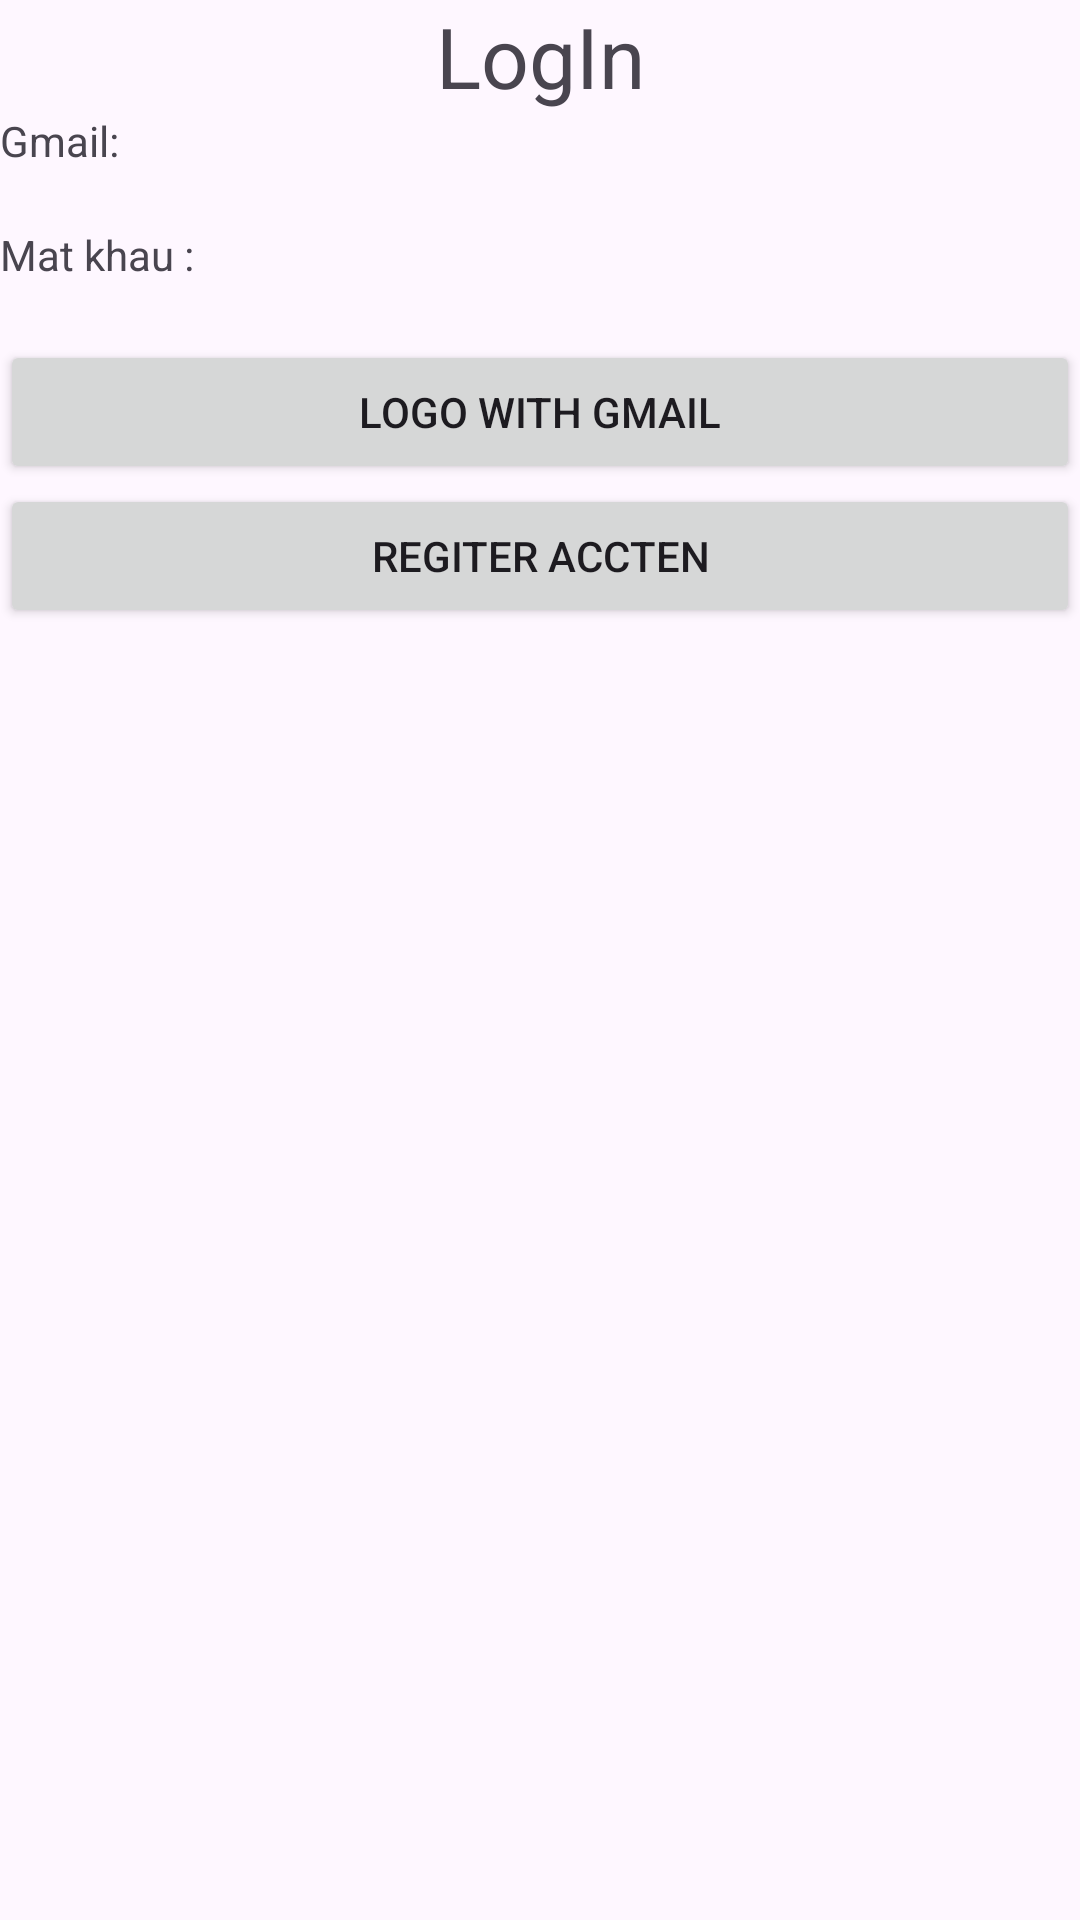

Write the Android layout XML for this screen, with the resource values it uses.
<!-- AndroidManifest.xml: application theme Theme.DemoLoin -->
<!-- res/layout/activity_loin2.xml -->
<?xml version="1.0" encoding="utf-8"?>
<LinearLayout xmlns:android="http://schemas.android.com/apk/res/android"
    xmlns:app="http://schemas.android.com/apk/res-auto"
    xmlns:tools="http://schemas.android.com/tools"
    android:id="@+id/main"
    android:layout_width="match_parent"
    android:layout_height="match_parent"
    android:orientation="vertical"
    tools:context=".LoinActivity2">
    <TextView
        android:layout_width="match_parent"
        android:layout_height="wrap_content"
        android:text="LogIn"
        android:textSize="28sp"
        android:gravity="center"
        />
    <TextView
        android:layout_width="match_parent"
        android:layout_height="wrap_content"
        android:text="Gmail:"
        />
    <TextView
        android:layout_width="match_parent"
        android:layout_height="wrap_content"
        android:id="@+id/edGmail"
        />
    <TextView
        android:layout_width="match_parent"
        android:layout_height="wrap_content"
        android:text="Mat khau :"
        />
    <TextView
        android:layout_width="match_parent"
        android:layout_height="wrap_content"
        android:id="@+id/edpass"
        />
    <Button
        android:layout_width="match_parent"
        android:layout_height="wrap_content"
        android:text="Logo with Gmail"
        android:id="@+id/bitGmail"
        />
    <Button
        android:layout_width="match_parent"
        android:layout_height="wrap_content"
        android:text="Regiter Accten"
        android:id="@+id/butsig"
        />

</LinearLayout>
<!-- resources referenced by this layout -->
<resources>
  <style name="Theme.DemoLoin" parent="Base.Theme.DemoLoin" />
  <style name="Base.Theme.DemoLoin" parent="Theme.Material3.DayNight.NoActionBar">
          
          
      </style>
</resources>
